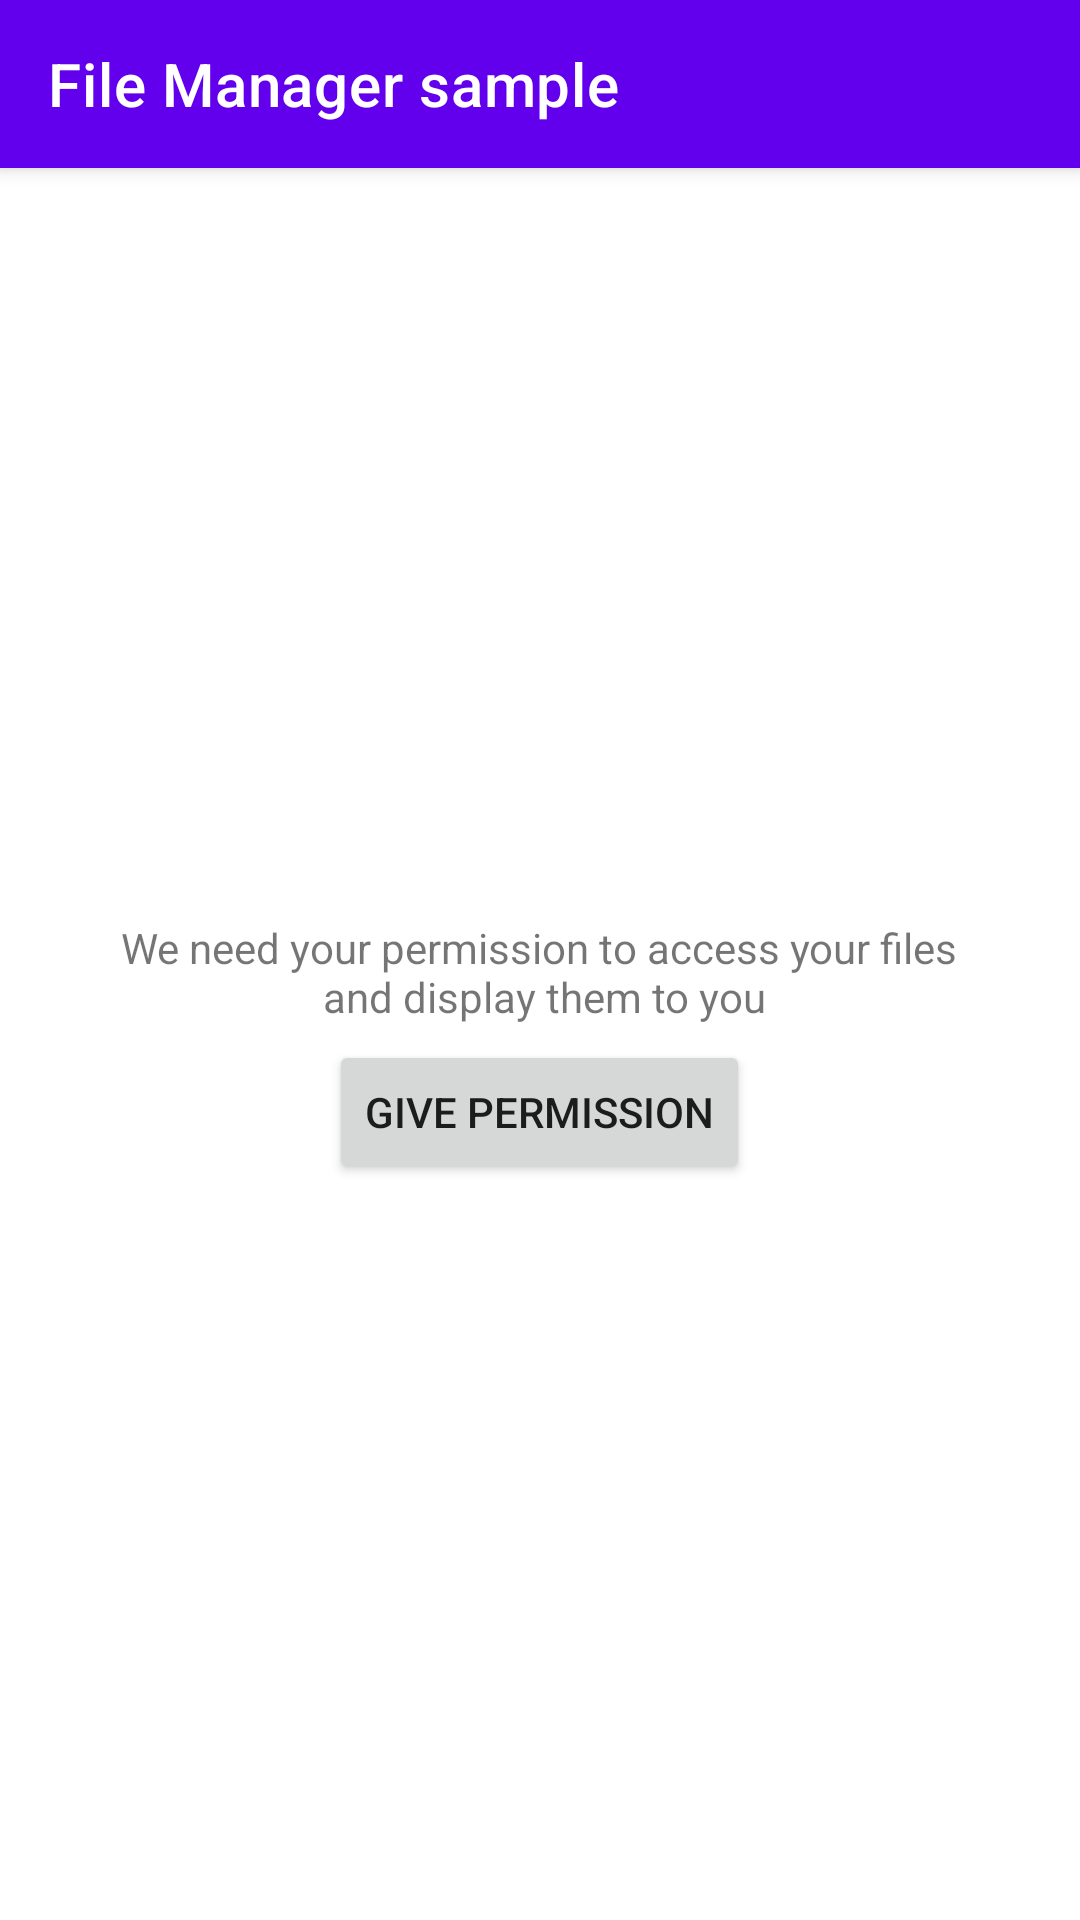

Write the Android layout XML for this screen, with the resource values it uses.
<!-- AndroidManifest.xml: application theme Theme.InujeungPlayer -->
<!-- res/layout/fragment_files.xml -->
<?xml version="1.0" encoding="utf-8"?>
<androidx.constraintlayout.widget.ConstraintLayout
        xmlns:android="http://schemas.android.com/apk/res/android"
        xmlns:app="http://schemas.android.com/apk/res-auto"
        xmlns:tools="http://schemas.android.com/tools"
        android:layout_width="match_parent"
        android:layout_height="match_parent"
        tools:context=".ui.files.FilesFragment" android:id="@+id/back" android:background="#FFFFFF">
    <com.google.android.material.appbar.MaterialToolbar
            style="@style/Widget.MaterialComponents.Toolbar.Primary"
            android:id="@+id/toolbar"
            android:layout_width="match_parent"
            android:layout_height="wrap_content"
            app:title="@string/file_manager_title"
            app:layout_constraintTop_toTopOf="parent"/>

    <LinearLayout
            android:id="@+id/rationaleView"
            android:layout_width="match_parent"
            android:layout_height="wrap_content"
            android:gravity="center"
            android:orientation="vertical"
            app:layout_constraintBottom_toBottomOf="parent"
            app:layout_constraintLeft_toLeftOf="parent"
            app:layout_constraintRight_toRightOf="parent"
            app:layout_constraintTop_toBottomOf="@id/toolbar">

        <ImageView
                android:layout_width="wrap_content"
                android:layout_height="wrap_content"
                android:src="@drawable/ic_security_black_64dp"/>

        <TextView
                android:layout_width="wrap_content"
                android:layout_height="wrap_content"
                android:layout_marginVertical="5dp"
                android:textAlignment="center"
                android:text="@string/permission_rationale_message"/>

        <Button
                android:id="@+id/permissionButton"
                android:layout_width="wrap_content"
                android:layout_height="wrap_content"
                android:text="@string/permission_request_label"
                app:layout_constraintLeft_toLeftOf="parent"
                app:layout_constraintTop_toBottomOf="@id/toolbar"/>
    </LinearLayout>

    <LinearLayout
            android:id="@+id/legacyStorageView"
            android:layout_width="match_parent"
            android:layout_height="wrap_content"
            android:gravity="center"
            android:orientation="vertical"
            android:visibility="gone"
            app:layout_constraintBottom_toBottomOf="parent"
            app:layout_constraintLeft_toLeftOf="parent"
            app:layout_constraintRight_toRightOf="parent"
            app:layout_constraintTop_toBottomOf="@id/toolbar">

        <ImageView
                android:layout_width="wrap_content"
                android:layout_height="wrap_content"
                android:src="@drawable/ic_warning_black_64dp"/>

        <TextView
                android:layout_width="wrap_content"
                android:layout_height="wrap_content"
                android:layout_marginVertical="5dp"
                android:textAlignment="center"
                android:text="@string/legacy_external_storage_warning_message"/>
    </LinearLayout>

    <ListView
            android:id="@+id/filesTreeView"
            android:visibility="gone"
            android:layout_width="match_parent"
            android:layout_height="wrap_content"
            android:layout_marginTop="8dp"
            app:layout_constraintTop_toBottomOf="@+id/toolbar"
    />
</androidx.constraintlayout.widget.ConstraintLayout>
<!-- resources referenced by this layout -->
<resources>
  <string name="file_manager_title">File Manager sample</string>
  <string name="legacy_external_storage_warning_message">You need to enable the <b>requestLegacyExternalStorage</b>\n flag in the AndroidManifest.xml file</string>
  <string name="permission_rationale_message">We need your permission to access your files\n and display them to you</string>
  <string name="permission_request_label">Give permission</string>
  <style name="Theme.InujeungPlayer" parent="Theme.MaterialComponents.DayNight.NoActionBar">
          
          <item name="colorPrimary">@color/purple_500</item>
          <item name="colorPrimaryVariant">@color/purple_700</item>
          <item name="colorOnPrimary">@color/white</item>
          
          <item name="colorSecondary">@color/teal_200</item>
          <item name="colorSecondaryVariant">@color/teal_700</item>
          <item name="colorOnSecondary">@color/black</item>
          
          <item name="android:statusBarColor">?attr/colorPrimaryVariant</item>
          
      </style>
  <color name="purple_500">#FF6200EE</color>
  <color name="purple_700">#FF3700B3</color>
  <color name="white">#FFFFFFFF</color>
  <color name="teal_200">#FF03DAC5</color>
  <color name="teal_700">#FF018786</color>
  <color name="black">#FF000000</color>
</resources>
